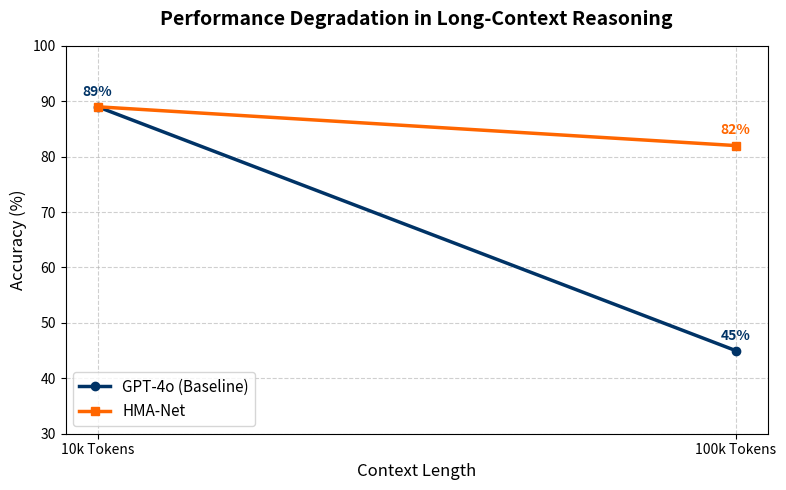

This figure's Python source:
import matplotlib
# This forces matplotlib to generate the image in the background without opening a window
matplotlib.use('Agg') 
import matplotlib.pyplot as plt

# Data points based on your research parameters
context_lengths = ['10k Tokens', '100k Tokens']
gpt4o_accuracy = [89, 45]
hmanet_accuracy = [89, 82] 

# Set up the figure and axis
plt.figure(figsize=(8, 5))

# Plot the lines with institute-themed colors
plt.plot(context_lengths, gpt4o_accuracy, marker='o', color='#003366', linewidth=2.5, label='GPT-4o (Baseline)') 
plt.plot(context_lengths, hmanet_accuracy, marker='s', color='#FF6600', linewidth=2.5, label='HMA-Net') 

# Add data labels directly on the points for clarity
plt.text(0, 89 + 2, '89%', ha='center', color='#003366', fontweight='bold')
plt.text(1, 45 + 2, '45%', ha='center', color='#003366', fontweight='bold')
plt.text(1, 82 + 2, '82%', ha='center', color='#FF6600', fontweight='bold')

# Formatting the graph
plt.title('Performance Degradation in Long-Context Reasoning', fontsize=14, fontweight='bold', pad=15)
plt.ylabel('Accuracy (%)', fontsize=12)
plt.xlabel('Context Length', fontsize=12)
plt.ylim(30, 100)
plt.grid(True, linestyle='--', alpha=0.6)
plt.legend(loc='lower left', fontsize=11)

# Save the plot as a high-resolution, downloadable image
plt.tight_layout()
plt.savefig('HMA_Net_Performance.png', dpi=300)
print("Graph successfully saved as HMA_Net_Performance.png!")
